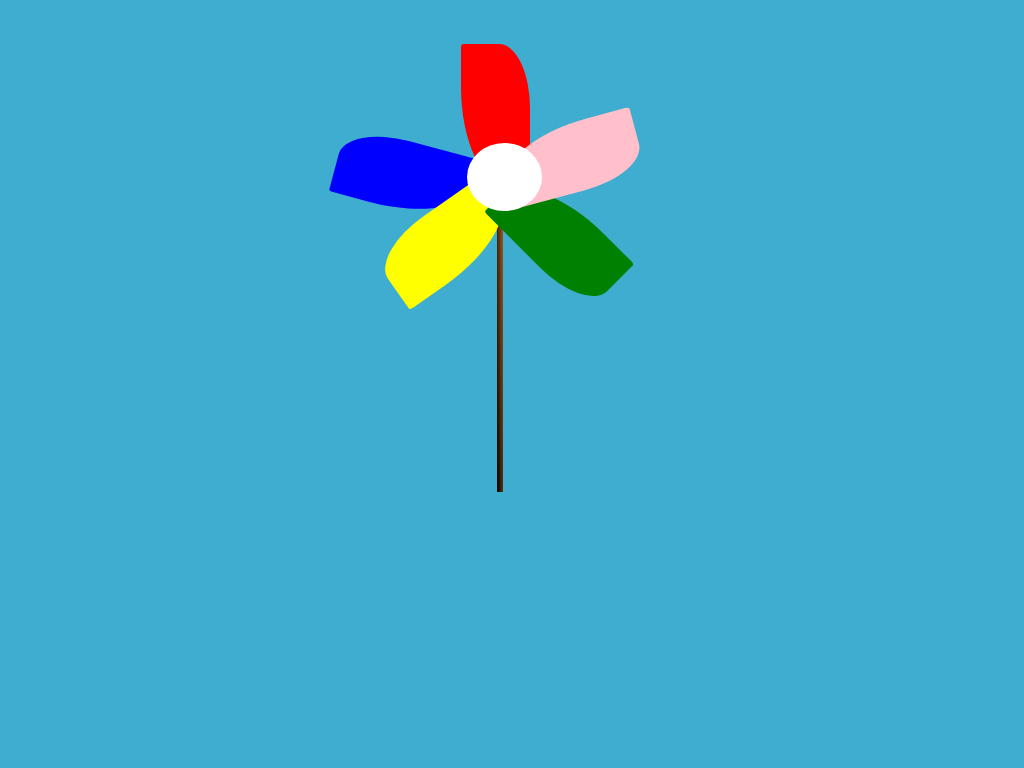

Give the HTML and CSS whose rendering is this image.

<!-- file: index.html -->
<!DOCTYPE html>
<html lang="en">
  <head>
    <meta charset="UTF-8" />
    <link rel="stylesheet" href="./styles.css" />
    <title>Wind Stick</title>
    <meta name="viewport" content="width=device-width, initial-scale=1.0" />
  </head>
  <body>
    <div class="wind-stick">
      <div class="head">
        <div class="wings"></div>
        <div class="wings"></div>
        <div class="wings"></div>
        <div class="wings"></div>
        <div class="wings"></div>
      </div>
      <div class="mid"></div>
      <div class="stick"></div>
    </div>
  </body>
</html>


/* file: styles.css */
body {
  background: #3eadcf;
}

.wind-stick {
  width: 300px;
  height: 453px;
  margin: auto;
  margin-top: 75px;
  z-index: 4;
  position: relative;
}

.wind-stick * {
  position: absolute;
}

.head {
  width: 100%;
  height: 45%;
  animation: 3s linear infinite rotate;
}

.mid {
  background: #ffffff;
  width: 25%;
  height: 15%;
  border-radius: 50%;
  top: 15%;
  left: 35%;
}

.wings {
  width: 23%;
  height: 70%;
  border-radius: 70% 3% 45%;
  transform-origin: top left;
}

.wings:nth-child(1) {
  background: red;
  top: 55%;
  left: 33%;
  transform: rotate(180deg) scaleX(-1);
}

.wings:nth-child(2) {
  background: blue;
  left: 35%;
  top: 75%;
  transform: rotate(105deg) scaleX(-1);
}

.wings:nth-child(3) {
  background: yellow;
  left: 55%;
  top: 75%;
  transform: rotate(55deg) scaleX(-1);
}

.wings:nth-child(4) {
  background: green;
  right: 20%;
  top: 43%;
  transform: rotate(-45deg) scaleX(-1);
}

.wings:nth-child(5) {
  background: pink;
  right: 34%;
  top: 34%;
  transform: rotate(-105deg) scaleX(-1);
}

.stick {
  background: linear-gradient(89deg, #000000, #a55c1b);
  width: 2%;
  height: 66%;
  margin: auto;
  position: absolute;
  top: 26%;
  left: 45%;
  z-index: -1;
}

@keyframes rotate {
  0% {
    transform: rotate(90deg);
  }

  40% {
    transform: rotate(180deg);
  }

  60% {
    transform: rotate(210deg);
  }

  80% {
    transform: rotate(360deg);
  }

  100% {
    transform: rotate(450deg);
  }
}
